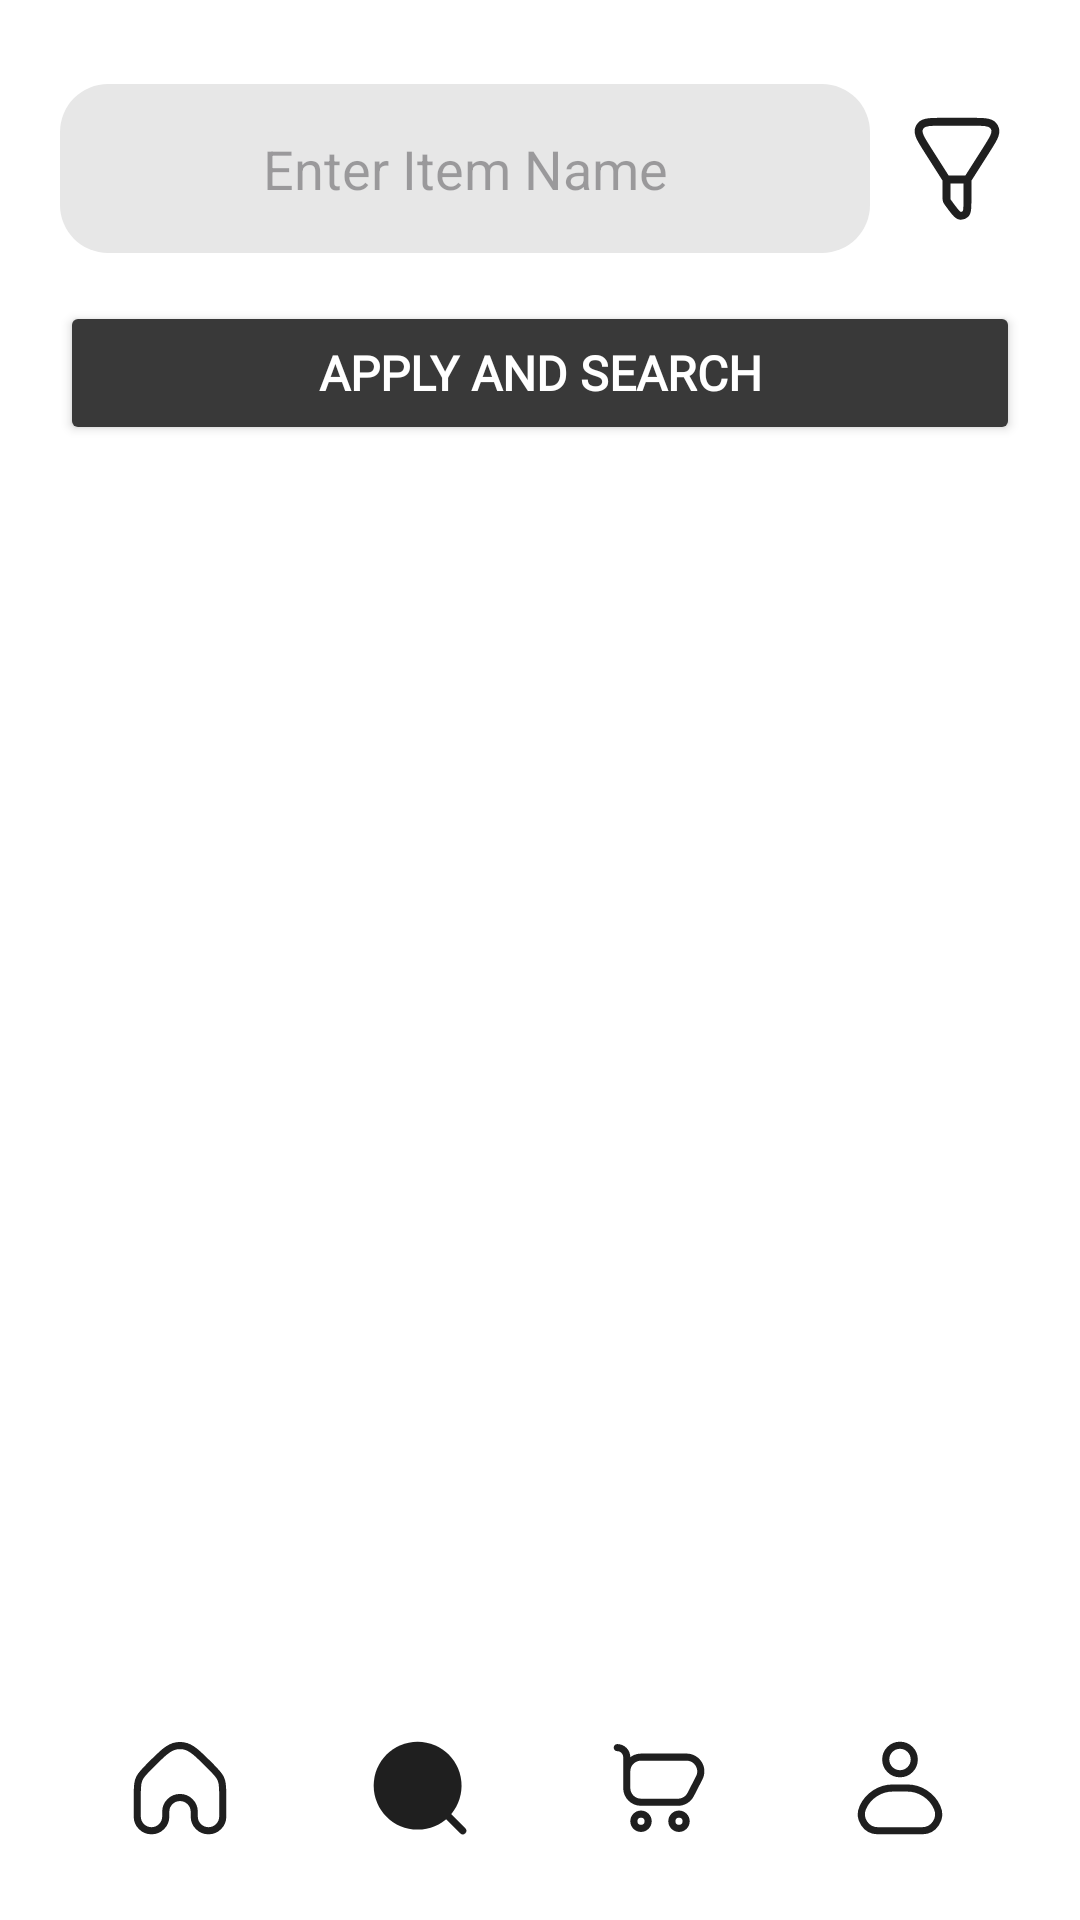

Layout XML and referenced resources for this Android screen:
<!-- AndroidManifest.xml: application theme Theme.AccessoTech -->
<!-- res/layout/activity_search.xml -->
<?xml version="1.0" encoding="utf-8"?>
<androidx.constraintlayout.widget.ConstraintLayout xmlns:android="http://schemas.android.com/apk/res/android"
    xmlns:app="http://schemas.android.com/apk/res-auto"
    xmlns:tools="http://schemas.android.com/tools"
    android:id="@+id/main"
    android:background="@color/white"
    android:layout_width="match_parent"
    android:layout_height="match_parent"
    tools:context=".activity.SearchActivity">

    <androidx.constraintlayout.widget.ConstraintLayout
        android:layout_width="match_parent"
        android:layout_height="match_parent"
        android:layout_margin="@dimen/layout_inner_padding"
        app:layout_constraintBottom_toBottomOf="parent"
        app:layout_constraintEnd_toEndOf="parent"
        app:layout_constraintStart_toStartOf="parent"
        app:layout_constraintTop_toTopOf="parent">

        <androidx.constraintlayout.widget.ConstraintLayout
            android:layout_width="0dp"
            android:layout_height="0dp"
            android:layout_marginTop="16dp"
            android:layout_marginBottom="16dp"
            app:layout_constraintBottom_toTopOf="@+id/navbar"
            app:layout_constraintEnd_toEndOf="parent"
            app:layout_constraintStart_toStartOf="parent"
            app:layout_constraintTop_toBottomOf="@+id/btnItemSearch">

            <androidx.recyclerview.widget.RecyclerView
                android:id="@+id/recyclerViewFilteredItems"
                android:layout_width="0dp"
                android:layout_height="0dp"
                app:layout_constraintBottom_toBottomOf="parent"
                app:layout_constraintEnd_toEndOf="parent"
                app:layout_constraintStart_toStartOf="parent"
                app:layout_constraintTop_toTopOf="parent" />

            <TextView
                android:id="@+id/txtViewNoResults"
                style="@style/large_dark_text"
                android:visibility="gone"
                android:layout_width="wrap_content"
                android:layout_height="wrap_content"
                android:text="@string/no_results_found"
                android:drawablePadding="20dp"
                app:drawableTopCompat="@drawable/no_results"
                app:layout_constraintBottom_toBottomOf="@+id/recyclerViewFilteredItems"
                app:layout_constraintEnd_toEndOf="parent"
                app:layout_constraintStart_toStartOf="parent"
                app:layout_constraintTop_toTopOf="parent" />
        </androidx.constraintlayout.widget.ConstraintLayout>

        <EditText
            android:id="@+id/edtTxtSearch"
            android:layout_width="0dp"
            android:layout_height="wrap_content"
            android:layout_marginTop="8dp"
            android:layout_marginEnd="8dp"
            android:background="@drawable/rounded_light_grey_background"
            android:ems="10"
            android:hint="@string/enter_item_name"
            android:inputType="text"
            android:textAlignment="center"
            app:layout_constraintEnd_toStartOf="@+id/btnShowFilter"
            app:layout_constraintStart_toStartOf="parent"
            app:layout_constraintTop_toTopOf="parent" />

        <androidx.appcompat.widget.LinearLayoutCompat
            android:id="@+id/filterLayout"
            android:layout_width="match_parent"
            android:layout_height="wrap_content"
            android:layout_marginTop="16dp"
            android:orientation="vertical"
            android:visibility="gone"
            app:layout_constraintTop_toBottomOf="@+id/edtTxtSearch"
            tools:layout_editor_absoluteX="16dp">

            <androidx.appcompat.widget.LinearLayoutCompat
                android:id="@+id/linearLayoutCompat3"
                android:layout_width="match_parent"
                android:layout_height="wrap_content"
                tools:layout_editor_absoluteX="35dp"
                tools:layout_editor_absoluteY="470dp">

                <Spinner
                    android:id="@+id/spinnerCategory"
                    style="@style/regular_grey_text"
                    android:layout_width="0dp"
                    android:layout_height="48dp"
                    android:layout_gravity="center_horizontal"
                    android:layout_weight="1" />

                <Spinner
                    android:id="@+id/spinnerCompany"
                    android:layout_width="0dp"
                    android:layout_height="48dp"
                    android:layout_gravity="center_horizontal"
                    android:layout_weight="1" />

                <Spinner
                    android:id="@+id/spinnerRating"
                    android:layout_width="0dp"
                    android:layout_height="48dp"
                    android:layout_gravity="center_horizontal"
                    android:layout_weight="1" />

            </androidx.appcompat.widget.LinearLayoutCompat>

            <androidx.appcompat.widget.LinearLayoutCompat
                android:id="@+id/linearLayoutCompat4"
                android:layout_width="match_parent"
                android:layout_height="wrap_content"
                android:layout_marginTop="8dp"
                tools:layout_editor_absoluteX="16dp"
                tools:layout_editor_absoluteY="261dp">

                <TextView
                    android:id="@+id/textView2"
                    style="@style/regular_grey_text"
                    android:layout_width="wrap_content"
                    android:layout_height="wrap_content"
                    android:layout_gravity="center"
                    android:text="@string/price_range" />

                <EditText
                    android:id="@+id/edtTxtFromPrice"
                    android:layout_width="0dp"
                    android:layout_height="48dp"
                    android:layout_marginStart="20dp"
                    android:layout_weight="1"
                    android:background="@drawable/rounded_light_grey_background"
                    android:hint="@string/from"
                    android:inputType="numberDecimal"
                    android:padding="5dp"
                    android:textAlignment="center" />

                <EditText
                    android:id="@+id/edtTxtToPrice"
                    android:layout_width="0dp"
                    android:layout_height="48dp"
                    android:layout_marginStart="20dp"
                    android:layout_weight="1"
                    android:background="@drawable/rounded_light_grey_background"
                    android:hint="@string/to"
                    android:inputType="numberDecimal"
                    android:padding="5dp"
                    android:textAlignment="center" />

            </androidx.appcompat.widget.LinearLayoutCompat>

        </androidx.appcompat.widget.LinearLayoutCompat>

        <Button
            android:id="@+id/btnItemSearch"
            style="@style/coloured_button"
            android:layout_width="0dp"
            android:layout_height="wrap_content"
            android:layout_marginTop="16dp"
            android:onClick="searchForItemAndUpdateRecyclerView"
            android:text="@string/apply_and_search"
            app:layout_constraintEnd_toEndOf="parent"
            app:layout_constraintStart_toStartOf="parent"
            app:layout_constraintTop_toBottomOf="@+id/filterLayout" />

        <ImageButton
            android:id="@+id/btnShowFilter"
            android:layout_width="wrap_content"
            android:layout_height="wrap_content"
            android:background="@color/white"
            android:onClick="showFilterOptions"
            app:layout_constraintBottom_toBottomOf="@+id/edtTxtSearch"
            app:layout_constraintEnd_toEndOf="parent"
            app:layout_constraintTop_toTopOf="@+id/edtTxtSearch"
            app:srcCompat="@drawable/filter_line" />

        <androidx.appcompat.widget.LinearLayoutCompat
            android:id="@+id/navbar"
            android:layout_width="match_parent"
            android:layout_height="48dp"
            app:layout_constraintBottom_toBottomOf="parent"
            app:layout_constraintEnd_toEndOf="parent"
            app:layout_constraintStart_toStartOf="parent">


            <ImageButton
                android:id="@+id/btnHome"
                android:layout_width="0dp"
                android:layout_height="match_parent"
                android:layout_weight="1"
                android:background="#00FFFFFF"
                android:onClick="navigateToHomeActivity"
                app:srcCompat="@drawable/home_line" />

            <ImageButton
                android:id="@+id/btnSearch"
                android:layout_width="0dp"
                android:layout_height="match_parent"
                android:layout_weight="1"
                android:background="#00FFFFFF"
                app:srcCompat="@drawable/search_filled" />

            <ImageButton
                android:id="@+id/btnCart"
                android:layout_width="0dp"
                android:layout_height="match_parent"
                android:layout_weight="1"
                android:background="#00FFFFFF"
                android:onClick="navigateToCartActivity"
                app:srcCompat="@drawable/cart_line" />

            <ImageButton
                android:id="@+id/btnProfile"
                android:layout_width="0dp"
                android:layout_height="match_parent"
                android:layout_weight="1"
                android:background="#00FFFFFF"
                android:onClick="navigateToProfileActivity"
                app:srcCompat="@drawable/user_line" />

        </androidx.appcompat.widget.LinearLayoutCompat>

    </androidx.constraintlayout.widget.ConstraintLayout>

</androidx.constraintlayout.widget.ConstraintLayout>
<!-- resources referenced by this layout -->
<resources>
  <color name="white">#FFFFFFFF</color>
  <dimen name="layout_inner_padding">20dp</dimen>
  <!-- drawable rounded_light_grey_background (drawable) -->
  <?xml version="1.0" encoding="utf-8"?>
  <shape xmlns:android="http://schemas.android.com/apk/res/android"
      android:shape="rectangle">
  
      <solid android:color="#E7E7E7"/>
      <corners android:radius="16dp"/>
      <padding android:top="16dp" android:bottom="16dp" android:left="20dp" android:right="20dp"/>
  
  </shape>
  <!-- drawable search_filled (drawable) -->
  <vector xmlns:android="http://schemas.android.com/apk/res/android" android:height="38dp" android:viewportHeight="24" android:viewportWidth="24" android:width="38dp">
        
      <path android:fillColor="#00000000" android:pathData="M21.001,21.001L17.598,17.598" android:strokeColor="#1f1f1f" android:strokeLineCap="round" android:strokeWidth="1.5"/>
        
      <path android:fillColor="#1f1f1f" android:pathData="M20.748,11.5C20.748,16.609 16.607,20.75 11.499,20.75C6.391,20.75 2.25,16.609 2.25,11.5C2.25,6.391 6.391,2.25 11.499,2.25C16.607,2.25 20.748,6.391 20.748,11.5Z"/>
      
  </vector>
  <!-- drawable user_line (drawable) -->
  <vector xmlns:android="http://schemas.android.com/apk/res/android" android:height="38dp" android:viewportHeight="24" android:viewportWidth="24" android:width="38dp">
        
      <path android:fillColor="#00000000" android:pathData="M4.168,16.121C5.282,13.615 7.767,12 10.51,12H13.49C16.233,12 18.718,13.615 19.832,16.121V16.121C20.851,18.416 19.172,21 16.661,21H7.339C4.828,21 3.149,18.416 4.168,16.121V16.121Z" android:strokeColor="#1f1f1f" android:strokeLineJoin="round" android:strokeWidth="1.5"/>
        
      <path android:fillColor="#00000000" android:pathData="M9,6C9,4.343 10.343,3 12,3C13.657,3 15,4.343 15,6C15,7.657 13.657,9 12,9C10.343,9 9,7.657 9,6Z" android:strokeColor="#1f1f1f" android:strokeLineJoin="round" android:strokeWidth="1.5"/>
      
  </vector>
  <string name="apply_and_search">Apply and Search</string>
  <string name="enter_item_name">Enter Item Name</string>
  <string name="from">From</string>
  <string name="no_results_found">No Results Found</string>
  <string name="price_range">Price Range:</string>
  <string name="to">To</string>
  <style name="coloured_button">
          <item name="android:textSize">16sp</item>
          <item name="android:paddingTop">12dp</item>
          <item name="android:paddingBottom">12dp</item>
          <item name="android:layout_width">match_parent</item>
          <item name="android:layout_height">wrap_content</item>
          <item name="android:backgroundTint">@color/dark_grey</item>
          <item name="android:fontFamily">@font/poppins</item>
          <item name="android:textStyle">bold</item>
          <item name="android:textColor">@color/white</item>
      </style>
  <style name="large_dark_text" parent="dark_text">
          <item name="android:textSize">24sp</item>
      </style>
  <style name="regular_grey_text" parent="grey_text">
          <item name="android:textSize">16sp</item>
      </style>
  <style name="Theme.AccessoTech" parent="Base.Theme.AccessoTech" />
  <color name="dark_grey">#393939</color>
  <style name="dark_text">
          <item name="android:layout_width">wrap_content</item>
          <item name="android:layout_height">wrap_content</item>
          <item name="android:textColor">@color/very_dark_grey</item>
          <item name="android:textStyle">bold</item>
          <item name="android:fontFamily">@font/poppins_semibold</item>
      </style>
  <style name="grey_text">
          <item name="android:layout_width">wrap_content</item>
          <item name="android:layout_height">wrap_content</item>
          <item name="android:textColor">@color/grey</item>
          <item name="android:fontFamily">@font/poppins</item>
      </style>
  <style name="Base.Theme.AccessoTech" parent="Theme.Material3.DayNight.NoActionBar">
          
          
      </style>
  <color name="very_dark_grey">#1F1F1F</color>
  <color name="grey">#8F8F8F</color>
</resources>
